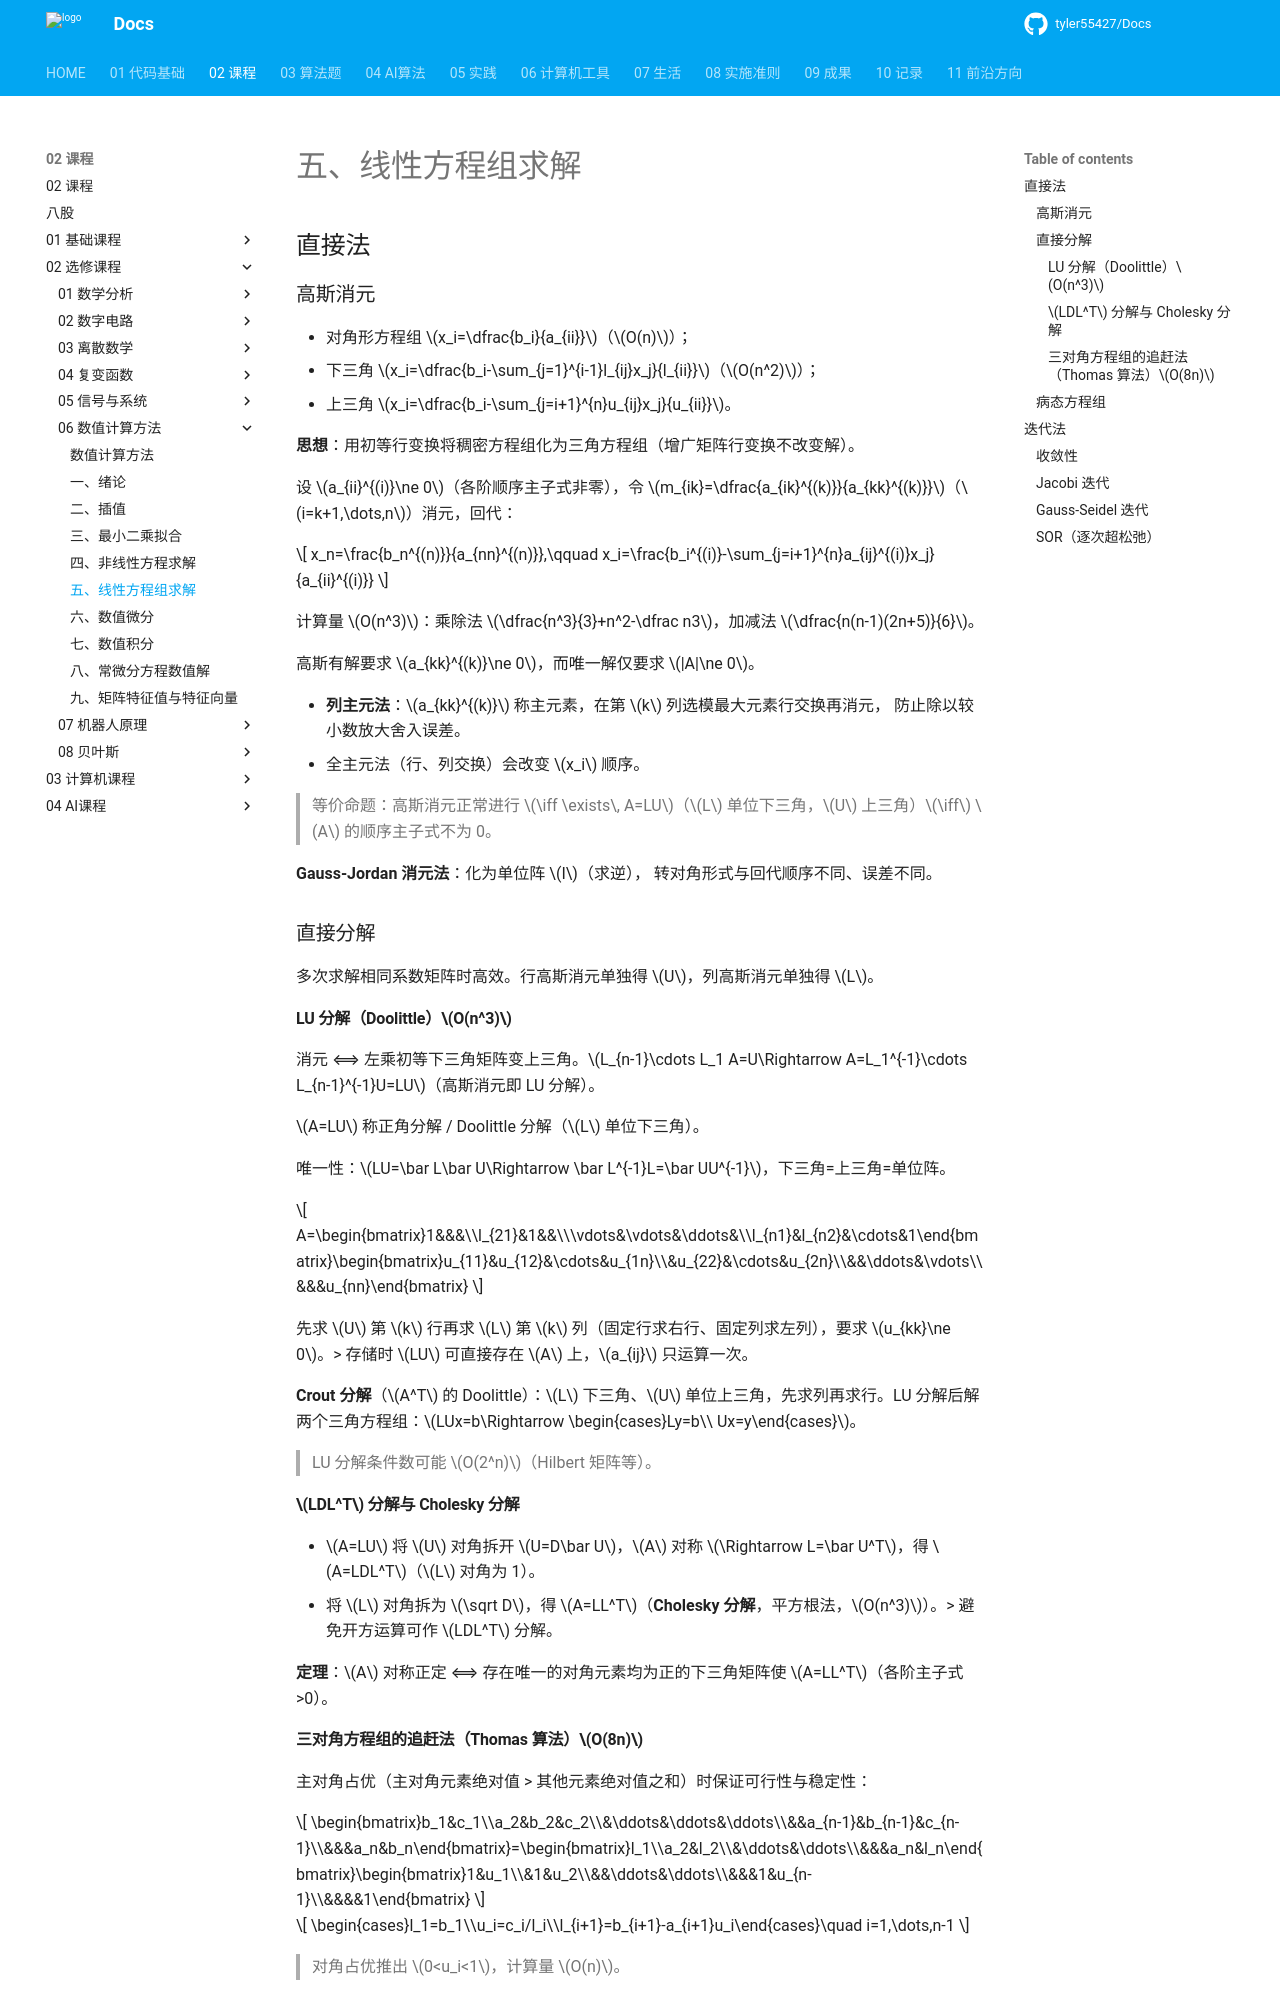

repository: tyler55427/Docs · page: 02_课程/02_选修课程/06_数值计算方法/05_线性方程组求解/index.html · generator: mkdocs

# 五、线性方程组求解

## 直接法

### 高斯消元

- 对角形方程组 $x_i=\dfrac{b_i}{a_{ii}}$（$O(n)$）；
- 下三角 $x_i=\dfrac{b_i-\sum_{j=1}^{i-1}l_{ij}x_j}{l_{ii}}$（$O(n^2)$）；
- 上三角 $x_i=\dfrac{b_i-\sum_{j=i+1}^{n}u_{ij}x_j}{u_{ii}}$。

**思想**：用初等行变换将稠密方程组化为三角方程组（增广矩阵行变换不改变解）。

设 $a_{ii}^{(i)}\ne 0$（各阶顺序主子式非零），令 $m_{ik}=\dfrac{a_{ik}^{(k)}}{a_{kk}^{(k)}}$（$i=k+1,\dots,n$）消元，回代：

$$
x_n=\frac{b_n^{(n)}}{a_{nn}^{(n)}},\qquad x_i=\frac{b_i^{(i)}-\sum_{j=i+1}^{n}a_{ij}^{(i)}x_j}{a_{ii}^{(i)}}
$$

计算量 $O(n^3)$：乘除法 $\dfrac{n^3}{3}+n^2-\dfrac n3$，加减法 $\dfrac{n(n-1)(2n+5)}{6}$。

高斯有解要求 $a_{kk}^{(k)}\ne 0$，而唯一解仅要求 $|A|\ne 0$。

- **列主元法**：$a_{kk}^{(k)}$ 称主元素，在第 $k$ 列选模最大元素行交换再消元， 防止除以较小数放大舍入误差。
- 全主元法（行、列交换）会改变 $x_i$ 顺序。

> 等价命题：高斯消元正常进行 $\iff \exists\, A=LU$（$L$ 单位下三角，$U$ 上三角）$\iff$ $A$ 的顺序主子式不为 0。

**Gauss-Jordan 消元法**：化为单位阵 $I$（求逆）， 转对角形式与回代顺序不同、误差不同。

### 直接分解

多次求解相同系数矩阵时高效。行高斯消元单独得 $U$，列高斯消元单独得 $L$。

#### LU 分解（Doolittle）$O(n^3)$

消元 ⟺ 左乘初等下三角矩阵变上三角。$L_{n-1}\cdots L_1 A=U\Rightarrow A=L_1^{-1}\cdots L_{n-1}^{-1}U=LU$（高斯消元即 LU 分解）。

$A=LU$ 称正角分解 / Doolittle 分解（$L$ 单位下三角）。

唯一性：$LU=\bar L\bar U\Rightarrow \bar L^{-1}L=\bar UU^{-1}$，下三角=上三角=单位阵。

$$
A=\begin{bmatrix}1&&&\\l_{21}&1&&\\\vdots&\vdots&\ddots&\\l_{n1}&l_{n2}&\cdots&1\end{bmatrix}\begin{bmatrix}u_{11}&u_{12}&\cdots&u_{1n}\\&u_{22}&\cdots&u_{2n}\\&&\ddots&\vdots\\&&&u_{nn}\end{bmatrix}
$$

先求 $U$ 第 $k$ 行再求 $L$ 第 $k$ 列（固定行求右行、固定列求左列），要求 $u_{kk}\ne 0$。>  存储时 $LU$ 可直接存在 $A$ 上，$a_{ij}$ 只运算一次。

**Crout 分解**（$A^T$ 的 Doolittle）：$L$ 下三角、$U$ 单位上三角，先求列再求行。LU 分解后解两个三角方程组：$LUx=b\Rightarrow \begin{cases}Ly=b\\ Ux=y\end{cases}$。

> LU 分解条件数可能 $O(2^n)$（Hilbert 矩阵等）。

#### $LDL^T$ 分解与 Cholesky 分解

- $A=LU$ 将 $U$ 对角拆开 $U=D\bar U$，$A$ 对称 $\Rightarrow L=\bar U^T$，得 $A=LDL^T$（$L$ 对角为 1）。
- 将 $L$ 对角拆为 $\sqrt D$，得 $A=LL^T$（**Cholesky 分解**，平方根法，$O(n^3)$）。>  避免开方运算可作 $LDL^T$ 分解。

**定理**：$A$ 对称正定 ⟺ 存在唯一的对角元素均为正的下三角矩阵使 $A=LL^T$（各阶主子式 >0）。
